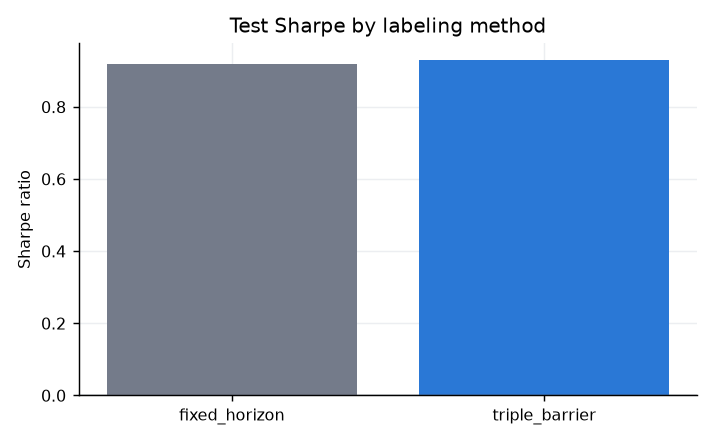

Source data for this figure (header and first rows):
label_method, val_auc, test_sharpe, test_total_return, test_max_drawdown, test_trades
fixed_horizon, 0.4628, 0.9181, 0.816, -0.1715, 79
triple_barrier, 0.5588, 0.9296, 0.55, -0.09309, 106
